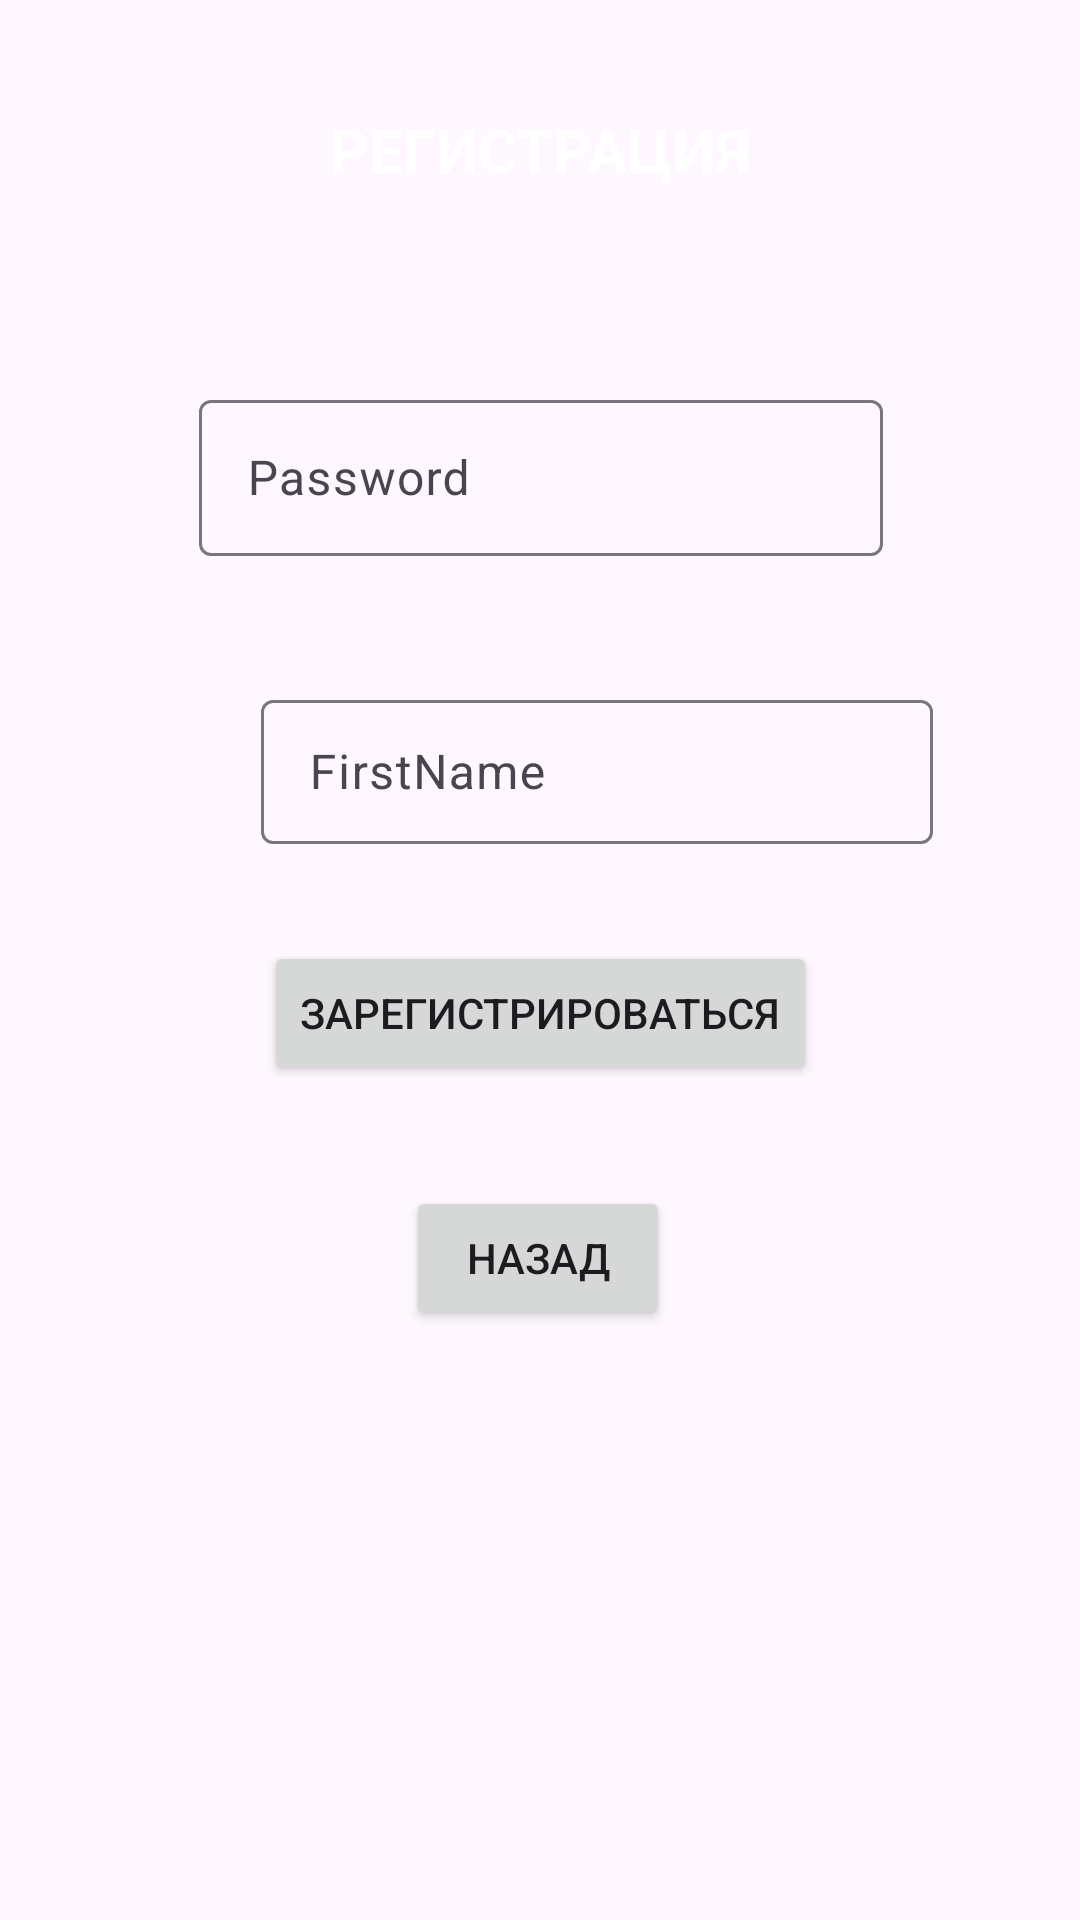

Android layout source for this screen:
<!-- AndroidManifest.xml: application theme Theme.HabbitTracker -->
<!-- res/layout/fragment_second.xml -->
<?xml version="1.0" encoding="utf-8"?>
<androidx.constraintlayout.widget.ConstraintLayout xmlns:android="http://schemas.android.com/apk/res/android"
    xmlns:app="http://schemas.android.com/apk/res-auto"
    xmlns:tools="http://schemas.android.com/tools"
    android:id="@+id/nestedScrollView"
    android:layout_width="match_parent"
    android:layout_height="match_parent"

    tools:context=".SecondFragment">


    <Button
        android:id="@+id/button_second"
        android:layout_width="wrap_content"
        android:layout_height="wrap_content"
        android:text="@string/previous"
        app:layout_constraintBottom_toBottomOf="parent"
        app:layout_constraintEnd_toEndOf="parent"
        app:layout_constraintHorizontal_bias="0.498"
        app:layout_constraintStart_toStartOf="parent"
        app:layout_constraintTop_toBottomOf="@+id/LoginBtn"
        app:layout_constraintVertical_bias="0.146"
        tools:layout_conversion_absoluteHeight="48dp"
        tools:layout_conversion_absoluteWidth="104dp" />

    <com.google.android.material.textfield.TextInputLayout
        android:id="@+id/textInputLayout"
        android:layout_width="361dp"
        android:layout_height="94dp"
        android:gravity="center_horizontal|center_vertical"

        app:layout_constraintBottom_toBottomOf="parent"
        app:layout_constraintEnd_toEndOf="parent"
        app:layout_constraintHorizontal_bias="0.34"
        app:layout_constraintStart_toStartOf="parent"
        app:layout_constraintTop_toTopOf="parent"
        app:layout_constraintVertical_bias="0.201">

        <com.google.android.material.textfield.TextInputEditText
            android:id="@+id/UserPassword"
            android:layout_width="228dp"
            android:layout_height="52dp"

            android:hint="Password"
            app:layout_constraintBottom_toBottomOf="parent"
            app:layout_constraintEnd_toEndOf="parent"
            app:layout_constraintHorizontal_bias="0.497"
            app:layout_constraintStart_toStartOf="parent"
            app:layout_constraintTop_toBottomOf="@+id/UserName"
            app:layout_constraintVertical_bias="0.0" />
    </com.google.android.material.textfield.TextInputLayout>

    <com.google.android.material.textfield.TextInputLayout
        android:layout_width="398dp"
        android:layout_height="85dp"
        android:gravity="center_horizontal|center_vertical"
        app:layout_constraintBottom_toBottomOf="parent"
        app:layout_constraintEnd_toEndOf="parent"
        app:layout_constraintHorizontal_bias="0.0"
        app:layout_constraintStart_toStartOf="parent"
        app:layout_constraintTop_toBottomOf="@+id/textInputLayout"
        app:layout_constraintVertical_bias="0.025">

        <com.google.android.material.textfield.TextInputEditText
            android:id="@+id/UserName"
            android:layout_width="224dp"
            android:layout_height="48dp"
            android:layout_marginTop="15dp"
            android:hint="FirstName" />
    </com.google.android.material.textfield.TextInputLayout>

    <Button
        android:id="@+id/LoginBtn"
        android:layout_width="wrap_content"
        android:layout_height="wrap_content"
        android:layout_marginBottom="192dp"
        android:text="Зарегистрироваться"
        app:layout_constraintBottom_toBottomOf="parent"
        app:layout_constraintEnd_toEndOf="parent"

        app:layout_constraintStart_toStartOf="parent"
        app:layout_constraintTop_toBottomOf="@+id/textInputLayout"
        app:layout_constraintVertical_bias="0.56" />

    <TextView
        android:id="@+id/textView"
        android:layout_width="225dp"
        android:layout_height="44dp"
        android:layout_marginTop="28dp"
        android:background="@color/lavender"
        android:gravity="center_horizontal|center_vertical"
        android:text="Регистрация"
        android:textAllCaps="true"

        android:textColor="@color/white"
        android:textSize="20dp"
        android:textStyle="bold"
        app:layout_constraintEnd_toEndOf="parent"
        app:layout_constraintStart_toStartOf="parent"
        app:layout_constraintTop_toTopOf="parent"
        tools:ignore="TextContrastCheck" />


</androidx.constraintlayout.widget.ConstraintLayout>
<!-- resources referenced by this layout -->
<resources>
  <string name="previous">Назад</string>
  <style name="Theme.HabbitTracker" parent="Base.Theme.HabbitTracker" />
  <style name="Base.Theme.HabbitTracker" parent="Theme.Material3.DayNight.NoActionBar">
          
          
      </style>
  <!-- not gathered from this repository: default colours our renderer supplied (Android Studio template values) -->
  <color name="white">#FFFFFFFF</color>
</resources>
